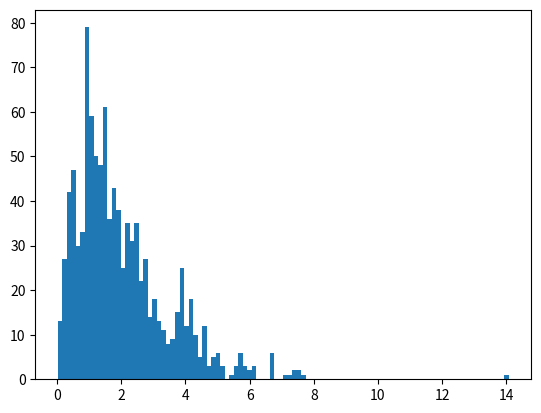

This chart was generated by the following Python code: (Note: this script raises an exception after producing the figure.)
# -*- coding: utf-8 -*-
# # Metropolis Sampler
#
# $$p(x) = \left\{
#   \begin{array}{lr}
#     0.2 &  X = 0\\
#     0.8 &  X = 1
#   \end{array}
# \right.$$
#
# 1. `P`為$p(x)$
# 2. `Q`為proposed distribution，$q(x_{t}|x_{t-1})$:
#
# $$
# q(x_{t}=0|x_{t-1}=1) = 1
# $$
# $$
# q(x_{t}=1|x_{t-1}=0) = 1
# $$
#
# 即，位於0時，proposed distribution會"提出"走到1，位於1時會"提出"走到0
#
# 3. 抽樣結果儲存於X
#

# * 推論引擎 : pyMC3

# +
import random 
import collections

def metrosamp(iter_counts : int) -> 'List[int]':
    P = {0 : 0.2, 1 : 0.8}
    Q = {1 : 0, 0 : 1}
    X = []
    xt = 0
    for i in range(iter_counts):
        xtp1 = Q[xt] # generate a proposal state from Q
        alpha = min(1., P[xtp1] / P[xt])
        # show the current state, proposal state, and acceptance probability
        # if you want
        print(f'curr :{xt}, proposal {Q[xt]}, acceptance probability {alpha}')
        if random.random() <= alpha:
            xt = xtp1
        X.append(xt)
    return X

def count(X:'List[int]')-> None:
    counter = collections.Counter(X)
    for key in counter:
        print(key, counter[key])


# -

X = metrosamp(100)

# 算一下抽樣的結果是否和預期的機率類似
count(X)

# # Metroplis Hasting
# * Metropolis Hasting也可以用在連續的機率分佈，這裡我們針對gamma distribution來進行抽樣
#
# * 本例實作的gamma distribution抽樣 : 
# $$
# Gamma(x, a, b) = \frac{b^{a}}{\Gamma(a)}x^{a-1}e^{-bx}
# $$
#
# * 抽樣所用的proposed distribution為exponatial distribution : 
# $$
# exp(x, \beta) = \frac{1}{\beta}e^{- \frac{x}{\beta}}
# $$
# * **此例的$q(x)$跟上一個時間點的$x$值無關，即$q(x_{t+1}) = q(x_{t+1}|x_{t})$**
#
#
# 1. 令我們想要抽樣的分佈$a=2$, $b=1$, 程式碼中, `p_func`為$p(x)$
#
# $$
# p(x) = Gamma(x, 2, 1)
# $$
#
#
# 2. 在本例中，令$\beta$ = 5, 程式碼中，`q_func`用於產生$a_{j}$，而`q_func_pdf`用於計算correction factor
#
# $$
# q(x) = exp(x, 5)
# $$
#
# 3. 進行Metropolis Hasting抽樣的演算法為程式碼中的`metrohast`，抽樣結果儲存於`X`。`draw`則是將結果畫成Histogram
#
# * [Note] 關於Proposal distribution的選取，是否有一些準則? Proposal distribution和貝式推論中的prior distribution有什麼關係?
# 知乎的解答提供一個大概的方向，是一個可以思考的點 https://www.zhihu.com/question/68720174

# +
import numpy as np
import random 
import collections
import matplotlib.pyplot as plt
import math
import scipy.stats


def p_func_raw(x, a, b):
    S1 = ( (b ** a) / math.gamma(a) )
    S2 = x ** ( a - 1 )
    S3 = math.exp(-b * x)
    return S1 * S2 * S3

def p_func(y):
    return p_func_raw(y, 2, 1)

def q_func(beta):
    return np.random.exponential(beta)

def q_func_pdf(x, beta):
    return scipy.stats.expon.pdf(x, scale=beta)

def metrohast(n_iters):
    X = []
    beta = 5.
    xt = beta
    for i in range(n_iters):
        aj = q_func(beta)
        c = q_func_pdf(xt, beta) / q_func_pdf(aj, beta)
        alpha_original = min(1., (p_func(aj) / p_func(xt)))
        alpha_modified = min(1., (p_func(aj) / p_func(xt)) * c)
        print('-'*60)
        print(f'curr :{xt}, proposal {aj},original alpha {alpha_original}, modified alpha {alpha_modified}, correction factor {c}')
        if random.random() <= alpha_modified:
            xt = aj
        X.append(xt)
    return X
        
def draw(S):
    n, bins, patches = plt.hist(S, 100, normed = 1, facecolor='b', alpha = 0.2)
    plt.plot(bins, [p_func(x) for x in bins], color = 'r')
    plt.show()


# -

X_1000 = metrohast(1000)
X_10000 = metrohast(10000)

# 1000
draw(X_1000)
draw(X_10000)


